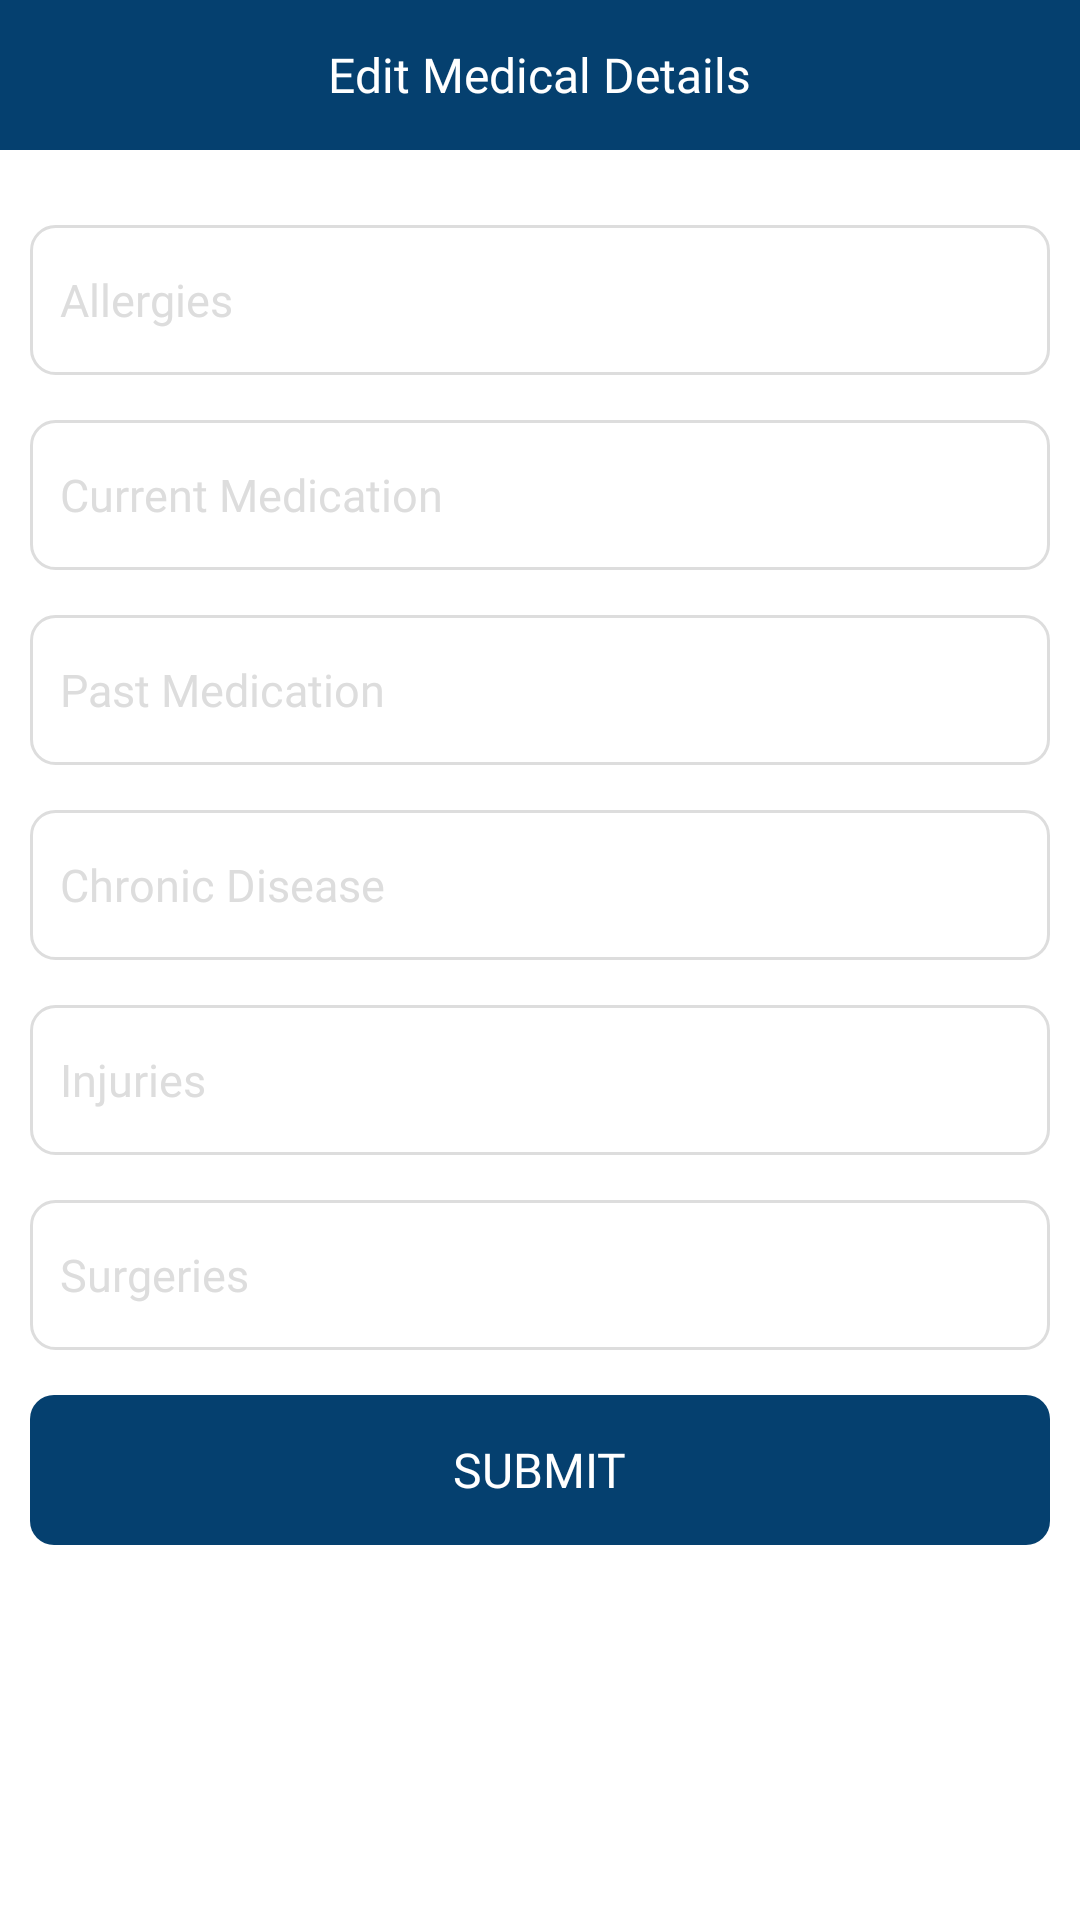

Produce the Android XML layout that renders to this screen, including the resource entries it uses.
<!-- AndroidManifest.xml: application theme Theme.Healthcare -->
<!-- res/layout/fragment_edit_medical.xml -->
<?xml version="1.0" encoding="utf-8"?>
<LinearLayout xmlns:android="http://schemas.android.com/apk/res/android"
    xmlns:tools="http://schemas.android.com/tools"
    android:layout_width="match_parent"
    android:layout_height="match_parent"
    tools:context=".Activities.Dashboard.EditMedical"
    android:orientation="vertical"
    android:background="@color/white">

    <FrameLayout
        android:layout_width="match_parent"
        android:layout_height="50dp"
        android:background="@color/colorOne">
        <TextView
            android:layout_width="wrap_content"
            android:layout_height="wrap_content"
            android:text="Edit Medical Details"
            android:layout_gravity="center"
            android:textSize="16sp"
            android:fontFamily="@font/nunito"
            android:textColor="@color/white"/>
    </FrameLayout>
    <ScrollView
        android:layout_width="match_parent"
        android:layout_height="wrap_content">
        <LinearLayout
            android:layout_width="match_parent"
            android:layout_height="wrap_content"
            android:orientation="vertical"
            android:padding="10dp">
            <EditText
                android:id="@+id/allergy"
                android:layout_width="match_parent"
                android:layout_height="50dp"
                android:background="@drawable/box_back"
                android:hint="Allergies"
                android:padding="10dp"
                android:fontFamily="@font/nunito"
                android:textColor="@color/black"
                android:textColorHint="#dddddd"
                android:textSize="15sp"
                android:layout_marginTop="15dp"/>
            <EditText
                android:id="@+id/medication"
                android:layout_width="match_parent"
                android:layout_height="50dp"
                android:background="@drawable/box_back"
                android:hint="Current Medication"
                android:padding="10dp"
                android:fontFamily="@font/nunito"
                android:textColor="@color/black"
                android:textColorHint="#dddddd"
                android:textSize="15sp"
                android:layout_marginTop="15dp"/>
            <EditText
                android:id="@+id/pastMedi"
                android:layout_width="match_parent"
                android:layout_height="50dp"
                android:background="@drawable/box_back"
                android:hint="Past Medication"
                android:padding="10dp"
                android:fontFamily="@font/nunito"
                android:textColor="@color/black"
                android:textColorHint="#dddddd"
                android:textSize="15sp"
                android:layout_marginTop="15dp"/>
            <EditText
                android:id="@+id/disease"
                android:layout_width="match_parent"
                android:layout_height="50dp"
                android:background="@drawable/box_back"
                android:hint="Chronic Disease"
                android:padding="10dp"
                android:fontFamily="@font/nunito"
                android:textColor="@color/black"
                android:textColorHint="#dddddd"
                android:textSize="15sp"
                android:layout_marginTop="15dp"/>
            <EditText
                android:id="@+id/injury"
                android:layout_width="match_parent"
                android:layout_height="50dp"
                android:background="@drawable/box_back"
                android:hint="Injuries"
                android:padding="10dp"
                android:fontFamily="@font/nunito"
                android:textColor="@color/black"
                android:textColorHint="#dddddd"
                android:textSize="15sp"
                android:layout_marginTop="15dp"/>
            <EditText
                android:id="@+id/surgery"
                android:layout_width="match_parent"
                android:layout_height="50dp"
                android:background="@drawable/box_back"
                android:hint="Surgeries"
                android:padding="10dp"
                android:fontFamily="@font/nunito"
                android:textColor="@color/black"
                android:textColorHint="#dddddd"
                android:textSize="15sp"
                android:layout_marginTop="15dp"/>

            <LinearLayout
                android:id="@+id/submit"
                android:layout_width="match_parent"
                android:layout_height="50dp"
                android:layout_marginTop="15dp"
                android:background="@drawable/button_back"
                android:gravity="center">
                <TextView
                    android:layout_width="wrap_content"
                    android:layout_height="wrap_content"
                    android:text="Submit"
                    android:layout_gravity="center"
                    android:textSize="16sp"
                    android:textAllCaps="true"
                    android:fontFamily="@font/nunito"
                    android:textColor="@color/white"/>
            </LinearLayout>
        </LinearLayout>
    </ScrollView>

</LinearLayout>
<!-- resources referenced by this layout -->
<resources>
  <color name="black">#FF000000</color>
  <color name="colorOne">#05406f</color>
  <color name="white">#FFFFFFFF</color>
  <!-- drawable box_back (drawable) -->
  <?xml version="1.0" encoding="utf-8"?>
  <shape xmlns:android="http://schemas.android.com/apk/res/android"
      android:shape="rectangle">
      <stroke android:width="1dp" android:color="#DDDDDD"/>
      <corners android:radius="8dp"/>
  
  </shape>
  <!-- drawable button_back (drawable) -->
  <?xml version="1.0" encoding="utf-8"?>
  <shape xmlns:android="http://schemas.android.com/apk/res/android"
      android:shape="rectangle">
      <corners android:radius="8dp"/>
      <solid android:color="@color/colorOne"/>
  
  </shape>
  <style name="Theme.Healthcare" parent="Theme.MaterialComponents.DayNight.NoActionBar">
          
          <item name="colorPrimary">@color/purple_500</item>
          <item name="colorPrimaryVariant">@color/purple_700</item>
          <item name="colorOnPrimary">@color/white</item>
          
          <item name="colorSecondary">@color/teal_200</item>
          <item name="colorSecondaryVariant">@color/teal_700</item>
          <item name="colorOnSecondary">@color/black</item>
          
          <item name="android:statusBarColor" tools:targetApi="l">?attr/colorPrimaryVariant</item>
          <item name="android:windowAnimationStyle">@style/confirmDialog</item>
          
      </style>
  <color name="purple_500">#FF6200EE</color>
  <color name="purple_700">#FF3700B3</color>
  <color name="teal_200">#FF03DAC5</color>
  <color name="teal_700">#FF018786</color>
  <style name="confirmDialog">
          <item name="android:windowEnterAnimation">@android:anim/slide_in_left</item>
          <item name="android:windowExitAnimation">@android:anim/slide_out_right</item>
      </style>
</resources>
